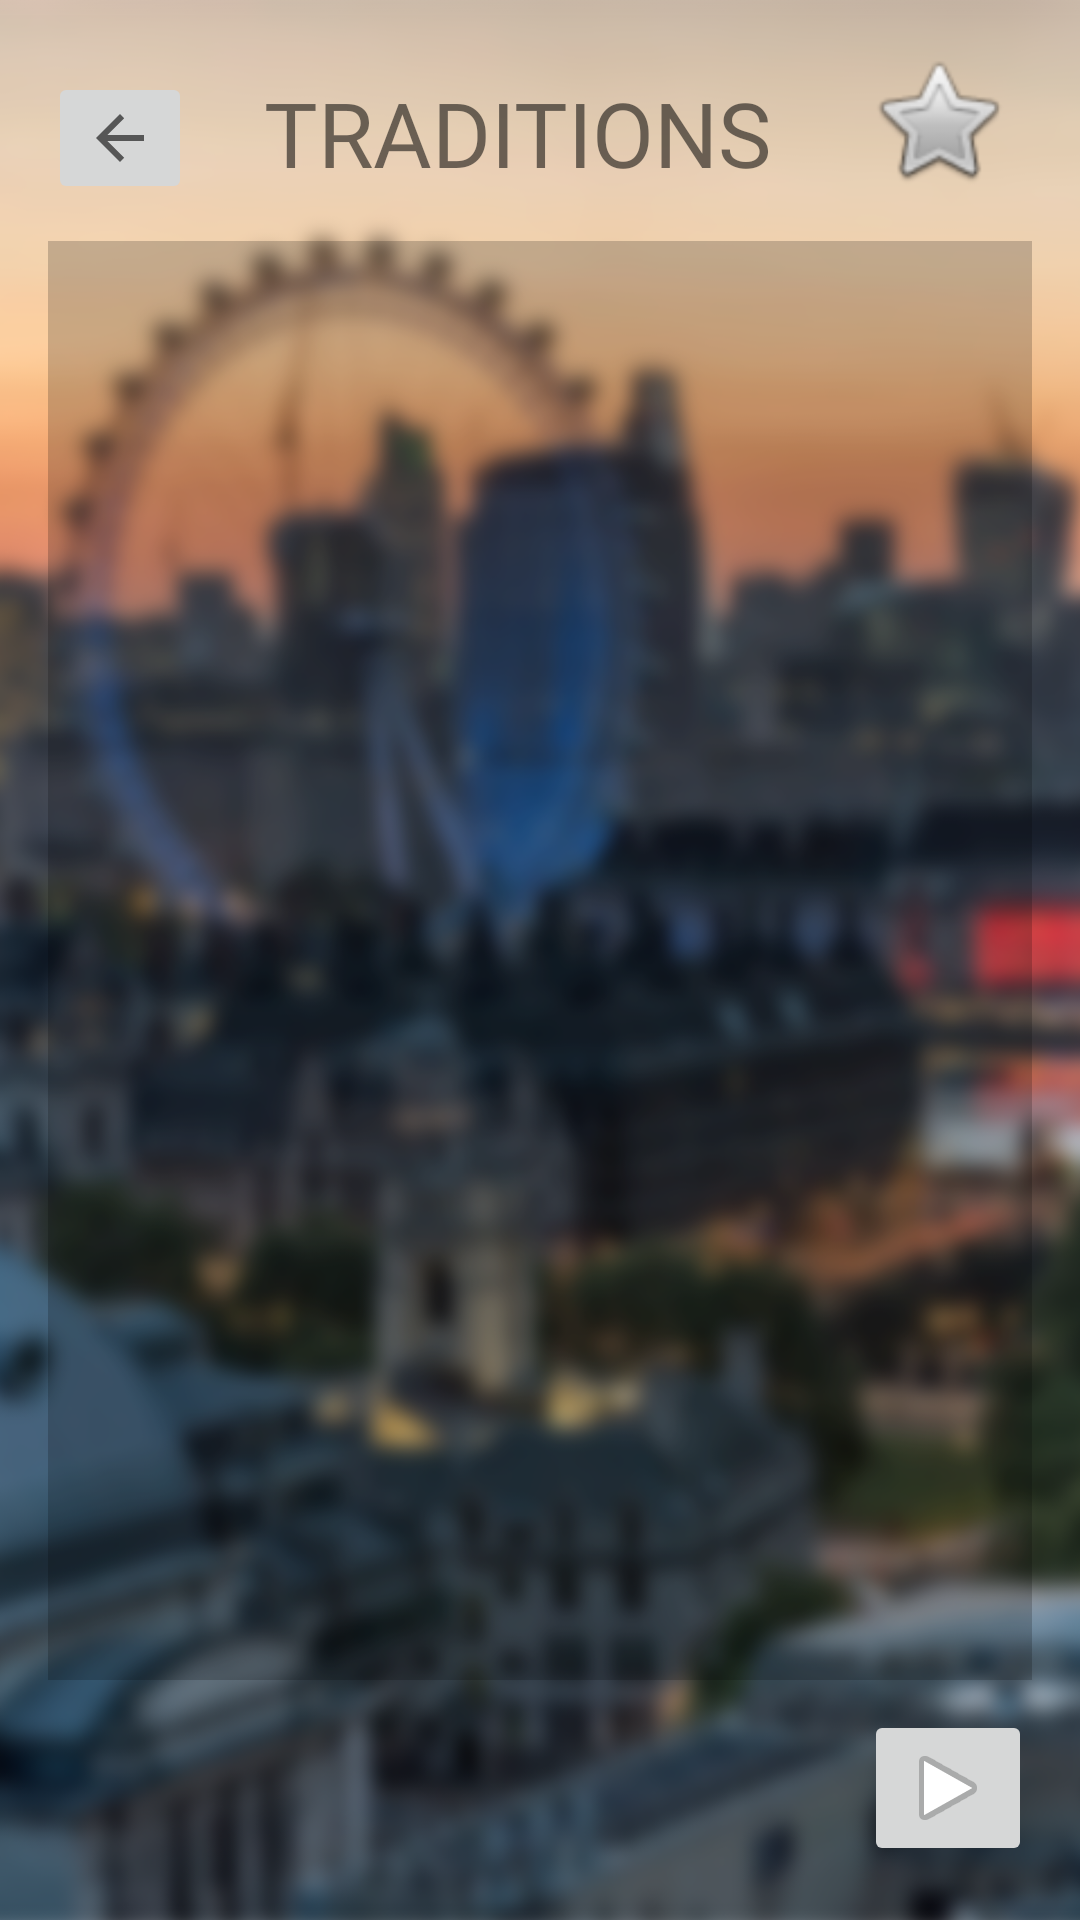

Android layout source for this screen:
<!-- AndroidManifest.xml: application theme Theme.AppCompat.Light.NoActionBar -->
<!-- res/layout/activity_traditions.xml -->
<?xml version="1.0" encoding="utf-8"?>
<android.support.constraint.ConstraintLayout xmlns:android="http://schemas.android.com/apk/res/android"
    xmlns:app="http://schemas.android.com/apk/res-auto"
    xmlns:tools="http://schemas.android.com/tools"
    android:layout_width="match_parent"
    android:layout_height="match_parent"
    android:background="@drawable/background"
    tools:context=".TraditionsActivity">

    <ImageButton
        android:id="@+id/back_button"
        android:layout_width="wrap_content"
        android:layout_height="wrap_content"
        android:layout_marginLeft="16dp"
        android:layout_marginStart="16dp"
        android:layout_marginTop="24dp"
        android:onClick="backToMain"
        app:layout_constraintStart_toStartOf="parent"
        app:layout_constraintTop_toTopOf="parent"
        app:srcCompat="?attr/actionModeCloseDrawable" />

    <TextView
        android:id="@+id/traditions_menu"
        android:layout_width="wrap_content"
        android:layout_height="wrap_content"
        android:layout_marginLeft="24dp"
        android:layout_marginStart="24dp"
        android:layout_marginTop="24dp"
        android:fontFamily="@font/catcafeaccent"
        android:text="@string/traditions_menu"
        android:textSize="30sp"
        app:layout_constraintStart_toEndOf="@+id/back_button"
        app:layout_constraintTop_toTopOf="parent" />

    <TextView
        android:id="@+id/tradition_order_display"
        android:layout_width="wrap_content"
        android:layout_height="wrap_content"
        android:layout_marginTop="40dp"
        android:textSize="18sp"
        app:layout_constraintStart_toEndOf="@+id/traditions_menu"
        app:layout_constraintTop_toTopOf="parent" />

    <ImageView
        android:id="@+id/favourite_button"
        android:layout_width="48dp"
        android:layout_height="48dp"
        android:layout_marginEnd="16dp"
        android:layout_marginLeft="24dp"
        android:layout_marginRight="16dp"
        android:layout_marginStart="24dp"
        android:layout_marginTop="16dp"
        android:clickable="true"
        android:onClick="toggleFavourite"
        app:layout_constraintEnd_toEndOf="parent"
        app:layout_constraintStart_toEndOf="@+id/tradition_order_display"
        app:layout_constraintTop_toTopOf="parent"
        app:srcCompat="@android:drawable/btn_star" />

    <ImageButton
        android:id="@+id/next_button"
        android:layout_width="wrap_content"
        android:layout_height="wrap_content"
        android:layout_marginBottom="16dp"
        android:layout_marginEnd="16dp"
        android:layout_marginRight="16dp"
        android:layout_marginTop="8dp"
        android:onClick="nextTradition"
        app:layout_constraintBottom_toBottomOf="parent"
        app:layout_constraintEnd_toEndOf="parent"
        app:layout_constraintTop_toBottomOf="@+id/tradition"
        app:srcCompat="@android:drawable/ic_media_play" />

    <TextView
        android:id="@+id/tradition"
        android:layout_width="0dp"
        android:layout_height="0dp"
        android:layout_marginBottom="80dp"
        android:layout_marginEnd="16dp"
        android:layout_marginLeft="16dp"
        android:layout_marginRight="16dp"
        android:layout_marginStart="16dp"
        android:layout_marginTop="16dp"
        android:background="#32000000"
        android:fontFamily="@font/catcafeaccent"
        android:maxLines="19"
        android:paddingLeft="10dp"
        android:paddingRight="10dp"
        android:scrollbarThumbVertical="@android:color/darker_gray"
        android:scrollbars="vertical"
        android:textColor="@android:color/background_light"
        android:textSize="18sp"
        app:layout_constraintBottom_toBottomOf="parent"
        app:layout_constraintEnd_toEndOf="parent"
        app:layout_constraintStart_toStartOf="parent"
        app:layout_constraintTop_toBottomOf="@+id/traditions_menu" />

</android.support.constraint.ConstraintLayout>
<!-- resources referenced by this layout -->
<resources>
  <!-- drawable background: png bitmap (drawable, 663101 bytes) -->
  <string name="traditions_menu">TRADITIONS</string>
</resources>
